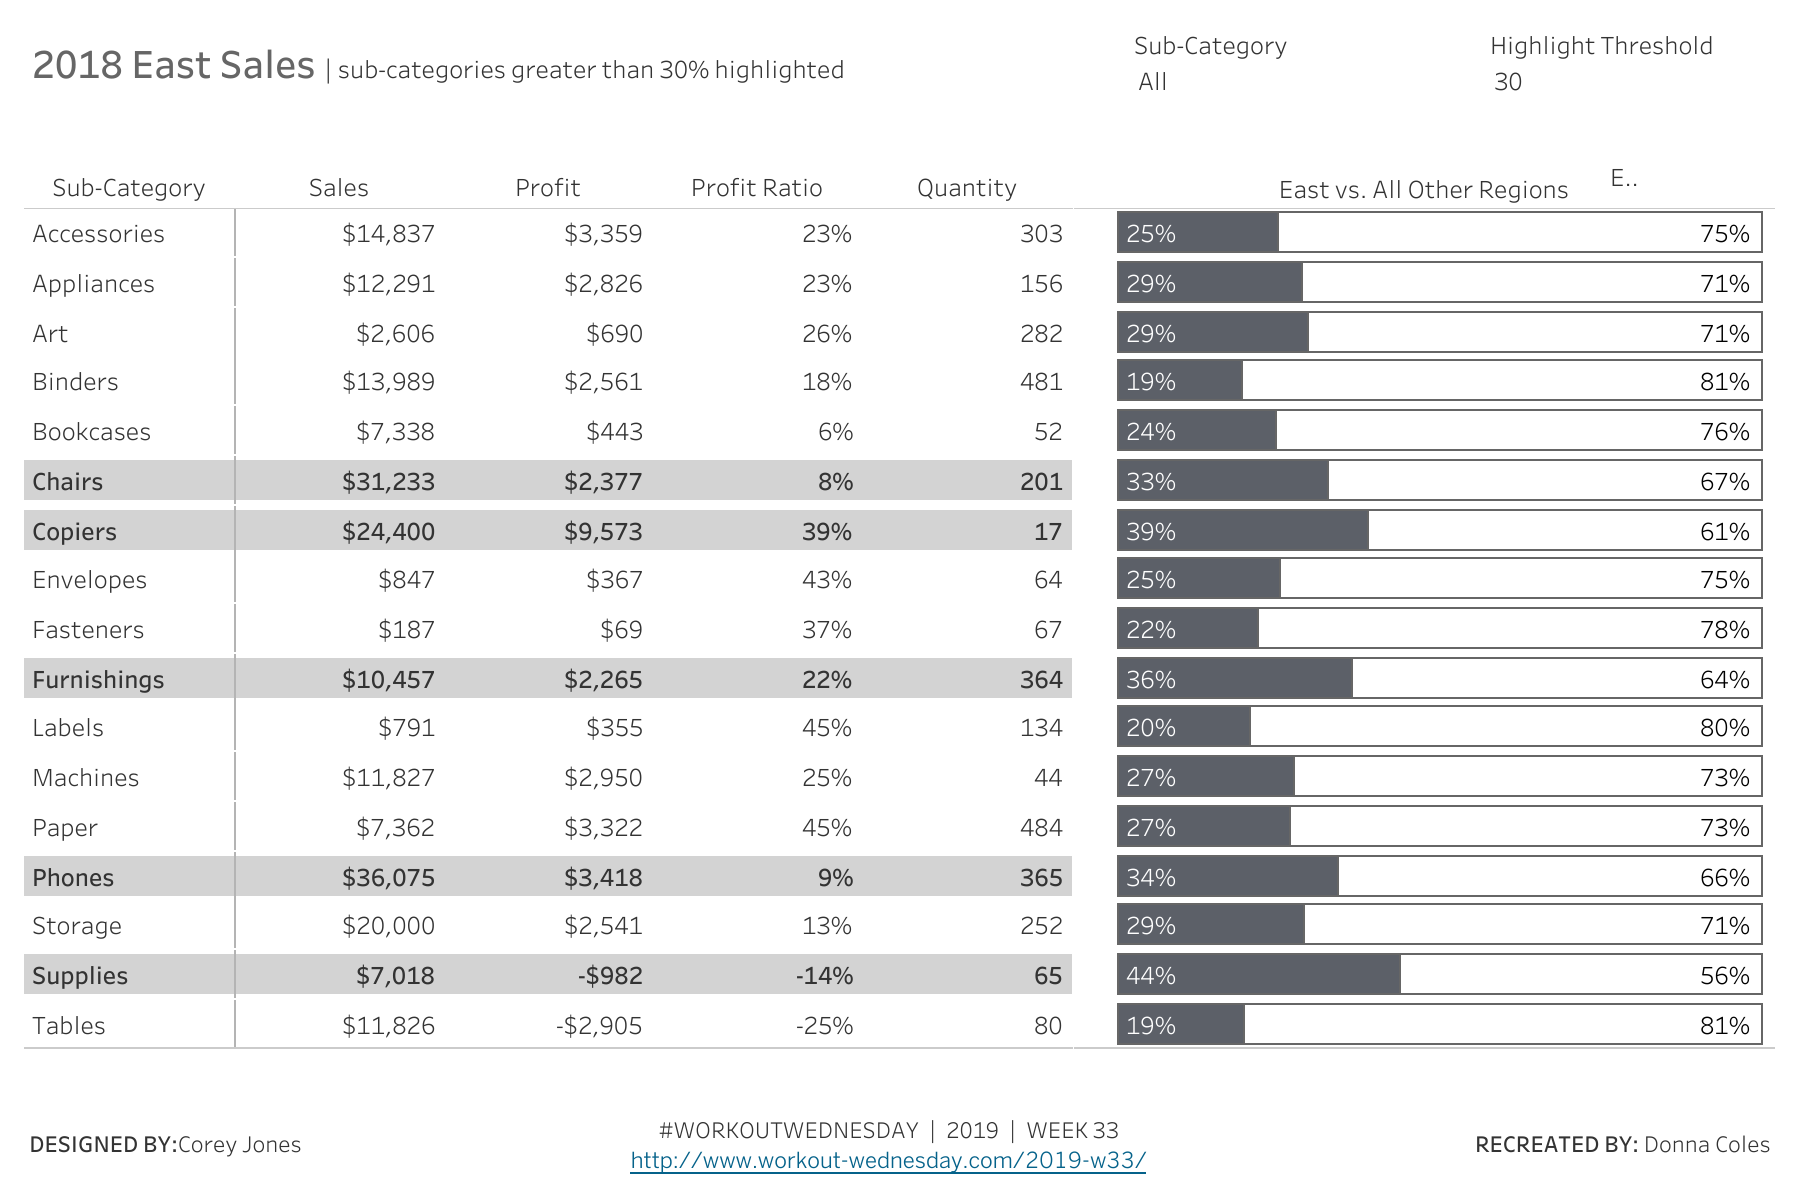

The data file committed next to this chart (first rows):
LABEL:Bar, Measure Names, Sub-Category, % Sales All Others, % Sales for Selected Region, MIN(1)
East vs. All Other Regions, % Sales for Selected Region, Accessories, , 25%, 
East vs. All Other Regions, % Sales for Selected Region, Appliances, , 29%, 
East vs. All Other Regions, % Sales for Selected Region, Art, , 29%, 
East vs. All Other Regions, % Sales for Selected Region, Binders, , 19%, 
East vs. All Other Regions, % Sales for Selected Region, Bookcases, , 24%, 
East vs. All Other Regions, % Sales for Selected Region, Chairs, , 33%, 
East vs. All Other Regions, % Sales for Selected Region, Copiers, , 39%, 
East vs. All Other Regions, % Sales for Selected Region, Envelopes, , 25%, 
East vs. All Other Regions, % Sales for Selected Region, Fasteners, , 22%, 
East vs. All Other Regions, % Sales for Selected Region, Furnishings, , 36%, 
East vs. All Other Regions, % Sales for Selected Region, Labels, , 20%, 
East vs. All Other Regions, % Sales for Selected Region, Machines, , 27%, 
East vs. All Other Regions, % Sales for Selected Region, Paper, , 27%, 
East vs. All Other Regions, % Sales for Selected Region, Phones, , 34%, 
East vs. All Other Regions, % Sales for Selected Region, Storage, , 29%, 
East vs. All Other Regions, % Sales for Selected Region, Supplies, , 44%, 
East vs. All Other Regions, % Sales for Selected Region, Tables, , 19%, 
East vs. All Other Regions, MIN(1), Accessories, 75%, , 1
East vs. All Other Regions, MIN(1), Appliances, 71%, , 1
East vs. All Other Regions, MIN(1), Art, 71%, , 1
East vs. All Other Regions, MIN(1), Binders, 81%, , 1
East vs. All Other Regions, MIN(1), Bookcases, 76%, , 1
East vs. All Other Regions, MIN(1), Chairs, 67%, , 1
East vs. All Other Regions, MIN(1), Copiers, 61%, , 1
East vs. All Other Regions, MIN(1), Envelopes, 75%, , 1
East vs. All Other Regions, MIN(1), Fasteners, 78%, , 1
East vs. All Other Regions, MIN(1), Furnishings, 64%, , 1
East vs. All Other Regions, MIN(1), Labels, 80%, , 1
East vs. All Other Regions, MIN(1), Machines, 73%, , 1
East vs. All Other Regions, MIN(1), Paper, 73%, , 1
East vs. All Other Regions, MIN(1), Phones, 66%, , 1
East vs. All Other Regions, MIN(1), Storage, 71%, , 1
East vs. All Other Regions, MIN(1), Supplies, 56%, , 1
East vs. All Other Regions, MIN(1), Tables, 81%, , 1
